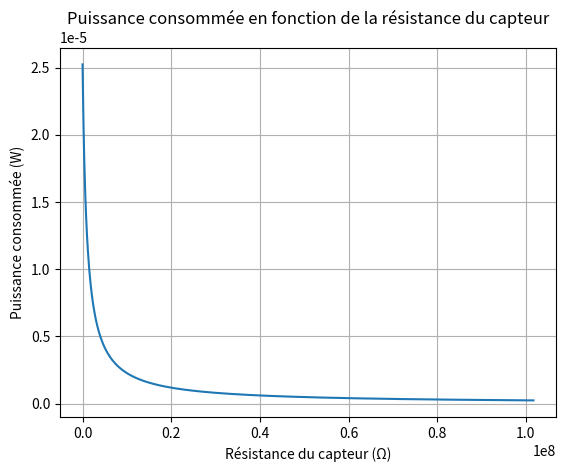

Generate this figure with matplotlib:
import numpy as np
import matplotlib.pyplot as plt

# Constantes
Rmesure = 990000.0
RcapteurMax = 101800000.0

# Valeurs de x
x = np.arange(0, RcapteurMax, 100000.0)

# Calcul de y
y = 5**2 / (Rmesure + x)

# Tracé
plt.plot(x, y)
plt.title("Puissance consommée en fonction de la résistance du capteur")
plt.xlabel("Résistance du capteur (Ω)")
plt.ylabel("Puissance consommée (W)")
plt.grid(True)

# Affichage
plt.show()
